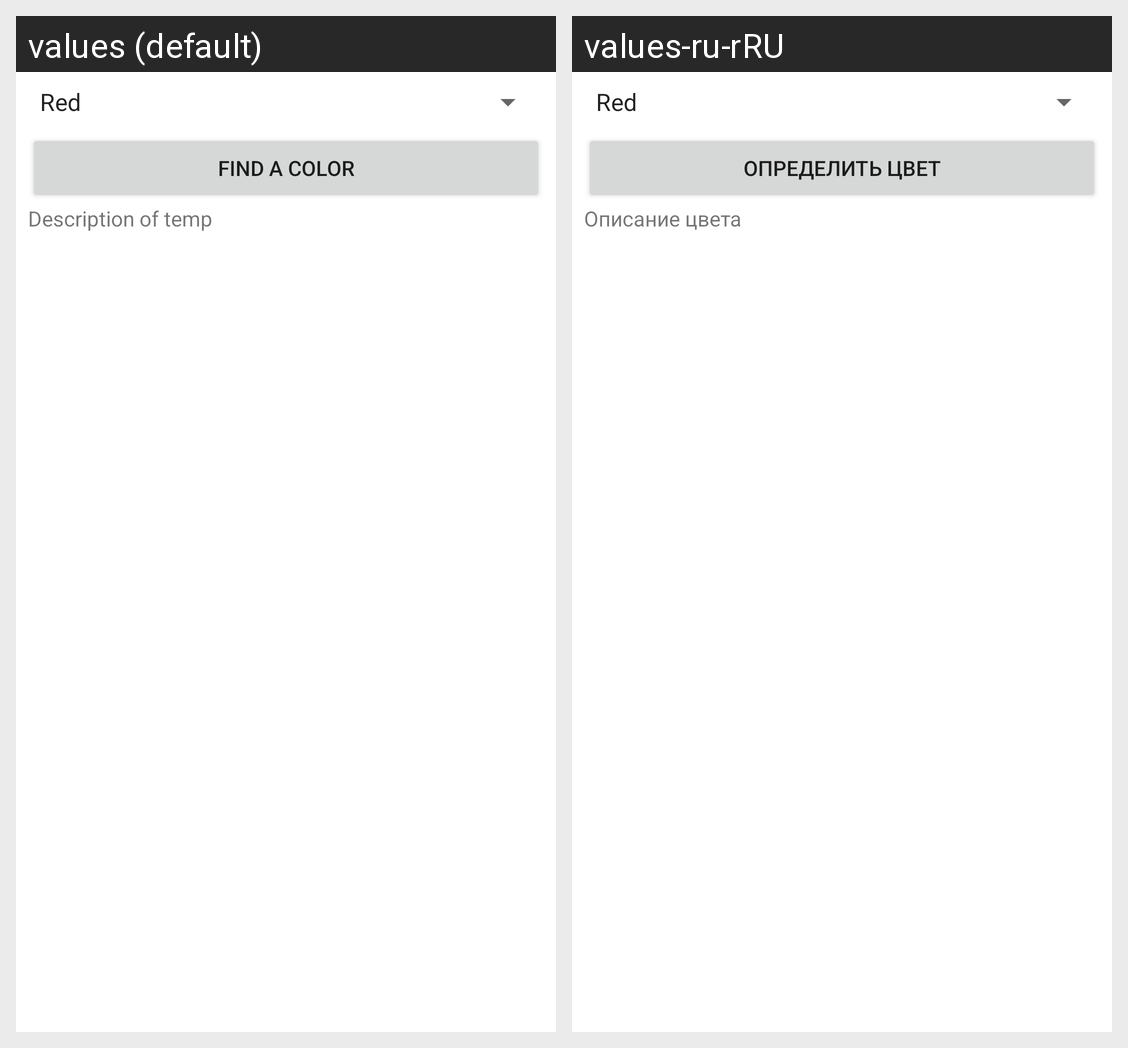

Here is an Android app screen in its default locale and in the app's own translations. Write out the translated-string differences for the strings that appear on this screen.
Android screen res/layout/activity_main.xml rendered under 2 locales, left to right: values (default), values-ru-rRU. Device: Nexus 5 (rendered at 1080×1920; each locale shown at half size, 540×960, under a caption strip naming it); theme Theme.MyApplication1_1.
Strings drawn on this screen, with the default value and each locale's value (text and hints the layout hard-codes, and strings that could not be matched under every locale, appear in the picture but are not listed):

button_find_description
  values: Find a color
  values-ru-rRU: Определить цвет

Description_Temp
  values: Description of temp
  values-ru-rRU: Описание цвета
